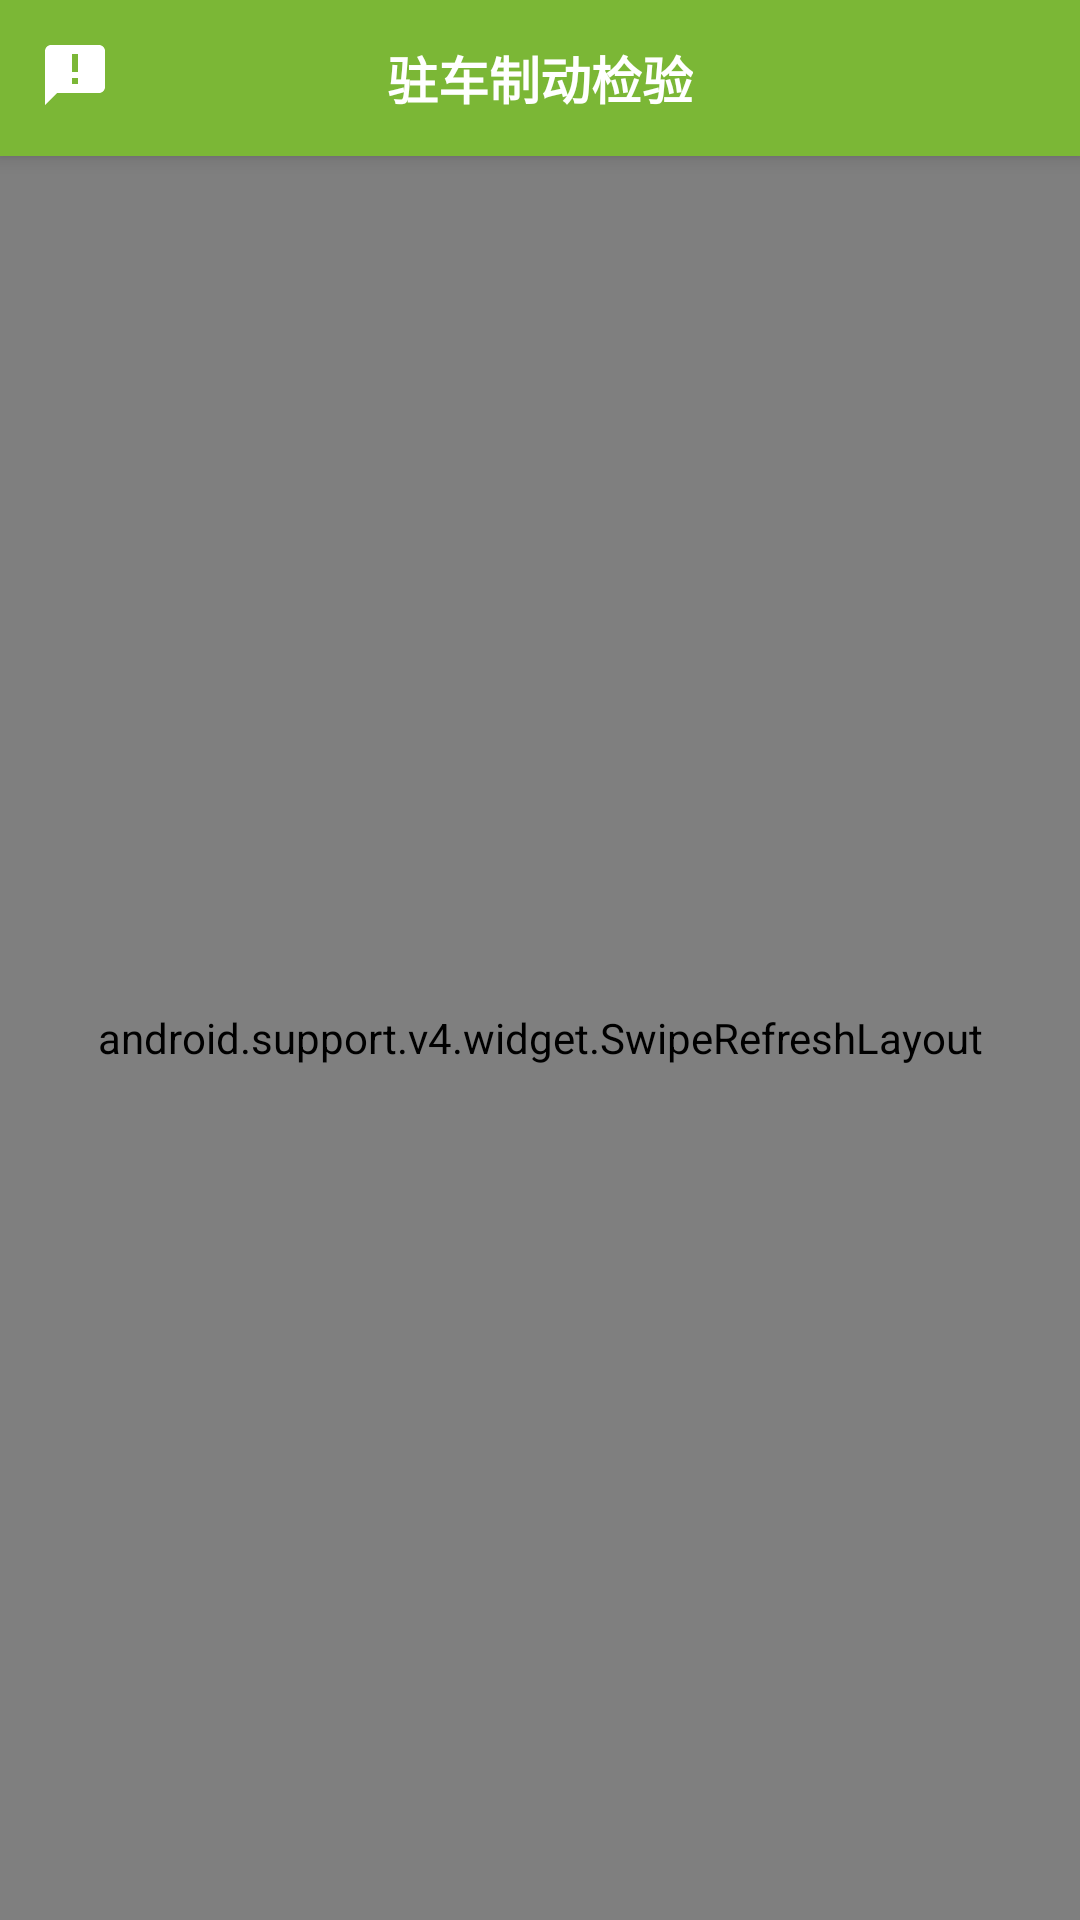

The Android layout XML behind this screen, and the referenced resources:
<!-- AndroidManifest.xml: application theme AppTheme -->
<!-- res/layout/activity_list.xml -->
<?xml version="1.0" encoding="utf-8"?>
<LinearLayout xmlns:android="http://schemas.android.com/apk/res/android"
    android:layout_width="match_parent"
    android:layout_height="match_parent"
    android:orientation="vertical">

    <FrameLayout
        android:layout_width="match_parent"
        android:layout_height="@dimen/toolbarHeight"
        android:background="?android:attr/colorPrimary"
        android:elevation="4dp">

        <ImageView
            android:id="@+id/iv_toolbar_about"
            android:layout_width="50dp"
            android:layout_height="50dp"
            android:layout_gravity="start"
            android:background="?attr/selectableItemBackgroundBorderless"
            android:clickable="true"
            android:focusable="true"
            android:padding="13dp"
            android:src="@drawable/ic_announcement_black_24dp" />

        <TextView
            android:id="@+id/title"
            android:layout_width="wrap_content"
            android:layout_height="match_parent"
            android:layout_gravity="center"
            android:gravity="center"
            android:maxEms="10"
            android:text="@string/app_name"
            android:textColor="@color/white"
            android:textSize="17sp"
            android:textStyle="bold" />

        <ImageView
            android:id="@+id/iv_toolbar_menu"
            android:layout_width="50dp"
            android:layout_height="50dp"
            android:layout_gravity="end"
            android:background="?attr/selectableItemBackgroundBorderless"
            android:clickable="true"
            android:focusable="true"
            android:padding="13dp"
            android:src="@drawable/ic_add_black_24dp" />

    </FrameLayout>

    <android.support.v4.widget.SwipeRefreshLayout
        android:id="@+id/swipeRefresh"
        android:layout_width="match_parent"
        android:layout_height="match_parent">

        <com.baoyz.swipemenulistview.SwipeMenuListView
            android:id="@+id/listView"
            android:layout_width="match_parent"
            android:layout_height="match_parent" />
    </android.support.v4.widget.SwipeRefreshLayout>

</LinearLayout>
<!-- resources referenced by this layout -->
<resources>
  <color name="white">#ffffff</color>
  <dimen name="toolbarHeight">52dp</dimen>
  <!-- drawable ic_announcement_black_24dp (drawable) -->
  <vector xmlns:android="http://schemas.android.com/apk/res/android"
          android:width="24dp"
          android:height="24dp"
          android:viewportWidth="24.0"
          android:viewportHeight="24.0">
      <path
          android:fillColor="#FFFFFFFF"
          android:pathData="M20,2L4,2c-1.1,0 -1.99,0.9 -1.99,2L2,22l4,-4h14c1.1,0 2,-0.9 2,-2L22,4c0,-1.1 -0.9,-2 -2,-2zM13,11h-2L11,5h2v6zM13,15h-2v-2h2v2z"/>
  </vector>
  <string name="app_name">驻车制动检验</string>
  <style name="AppTheme" parent="BaseTheme">
          <item name="android:windowDrawsSystemBarBackgrounds">true</item>
          <item name="android:statusBarColor">@color/colorPrimaryDark</item>
      </style>
  <style name="BaseTheme" parent="Theme.AppCompat.DayNight.NoActionBar">
          <item name="colorPrimary">@color/colorPrimary</item>
          <item name="colorPrimaryDark">@color/colorPrimary</item>
          <item name="colorAccent">@color/colorAccent</item>
          <item name="android:windowBackground">@color/bg_secondary</item>
          <item name="android:windowActivityTransitions">true</item>
          <item name="android:listDivider">@drawable/my_divider</item>
          <item name="windowActionBar">false</item>
          <item name="windowNoTitle">true</item>
          
      </style>
  <color name="colorPrimaryDark">#16c24b</color>
  <color name="colorPrimary">#7bb736</color>
  <color name="colorAccent">#7bb736</color>
  <color name="bg_secondary">#fff5f5f5</color>
</resources>
